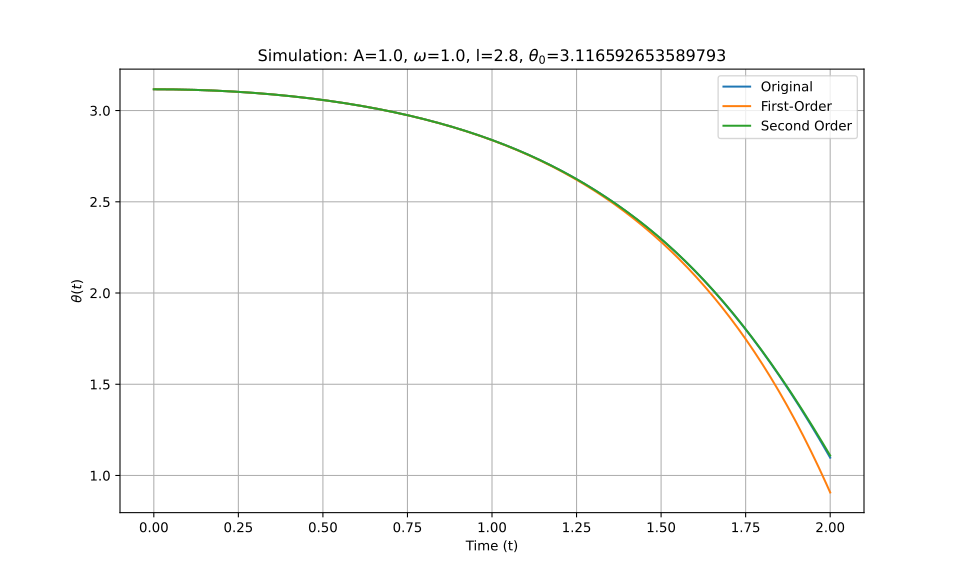

The data file committed next to this chart (first rows):
t_eval, Equation_1, Equation_2, Equation_3
0.0, 3.117, 3.117, 3.117
0.002002, 3.117, 3.117, 3.117
0.004004, 3.117, 3.117, 3.117
0.006006, 3.117, 3.117, 3.117
0.008008, 3.117, 3.117, 3.117
0.01001, 3.117, 3.117, 3.117
0.01201, 3.117, 3.117, 3.117
0.01401, 3.117, 3.117, 3.117
0.01602, 3.117, 3.117, 3.117
0.01802, 3.117, 3.117, 3.117
0.02002, 3.117, 3.117, 3.117
0.02202, 3.116, 3.116, 3.116
0.02402, 3.116, 3.116, 3.116
0.02603, 3.116, 3.116, 3.116
0.02803, 3.116, 3.116, 3.116
0.03003, 3.116, 3.116, 3.116
0.03203, 3.116, 3.116, 3.116
0.03403, 3.116, 3.116, 3.116
0.03604, 3.116, 3.116, 3.116
0.03804, 3.116, 3.116, 3.116
0.04004, 3.116, 3.116, 3.116
0.04204, 3.116, 3.116, 3.116
0.04404, 3.116, 3.116, 3.116
0.04605, 3.116, 3.116, 3.116
0.04805, 3.116, 3.116, 3.116
0.05005, 3.116, 3.116, 3.116
0.05205, 3.116, 3.116, 3.116
0.05405, 3.116, 3.116, 3.116
0.05606, 3.116, 3.116, 3.116
0.05806, 3.116, 3.116, 3.116
0.06006, 3.116, 3.116, 3.116
0.06206, 3.116, 3.116, 3.116
0.06406, 3.116, 3.116, 3.116
0.06607, 3.116, 3.116, 3.116
0.06807, 3.116, 3.116, 3.116
0.07007, 3.116, 3.115, 3.116
0.07207, 3.115, 3.115, 3.115
0.07407, 3.115, 3.115, 3.115
0.07608, 3.115, 3.115, 3.115
0.07808, 3.115, 3.115, 3.115
0.08008, 3.115, 3.115, 3.115
0.08208, 3.115, 3.115, 3.115
0.08408, 3.115, 3.115, 3.115
0.08609, 3.115, 3.115, 3.115
0.08809, 3.115, 3.115, 3.115
0.09009, 3.115, 3.115, 3.115
0.09209, 3.115, 3.115, 3.115
0.09409, 3.115, 3.115, 3.115
0.0961, 3.115, 3.115, 3.115
0.0981, 3.114, 3.114, 3.114
0.1001, 3.114, 3.114, 3.114
0.1021, 3.114, 3.114, 3.114
0.1041, 3.114, 3.114, 3.114
0.1061, 3.114, 3.114, 3.114
0.1081, 3.114, 3.114, 3.114
0.1101, 3.114, 3.114, 3.114
0.1121, 3.114, 3.114, 3.114
0.1141, 3.114, 3.114, 3.114
0.1161, 3.114, 3.114, 3.114
0.1181, 3.113, 3.113, 3.113
... 940 more rows
